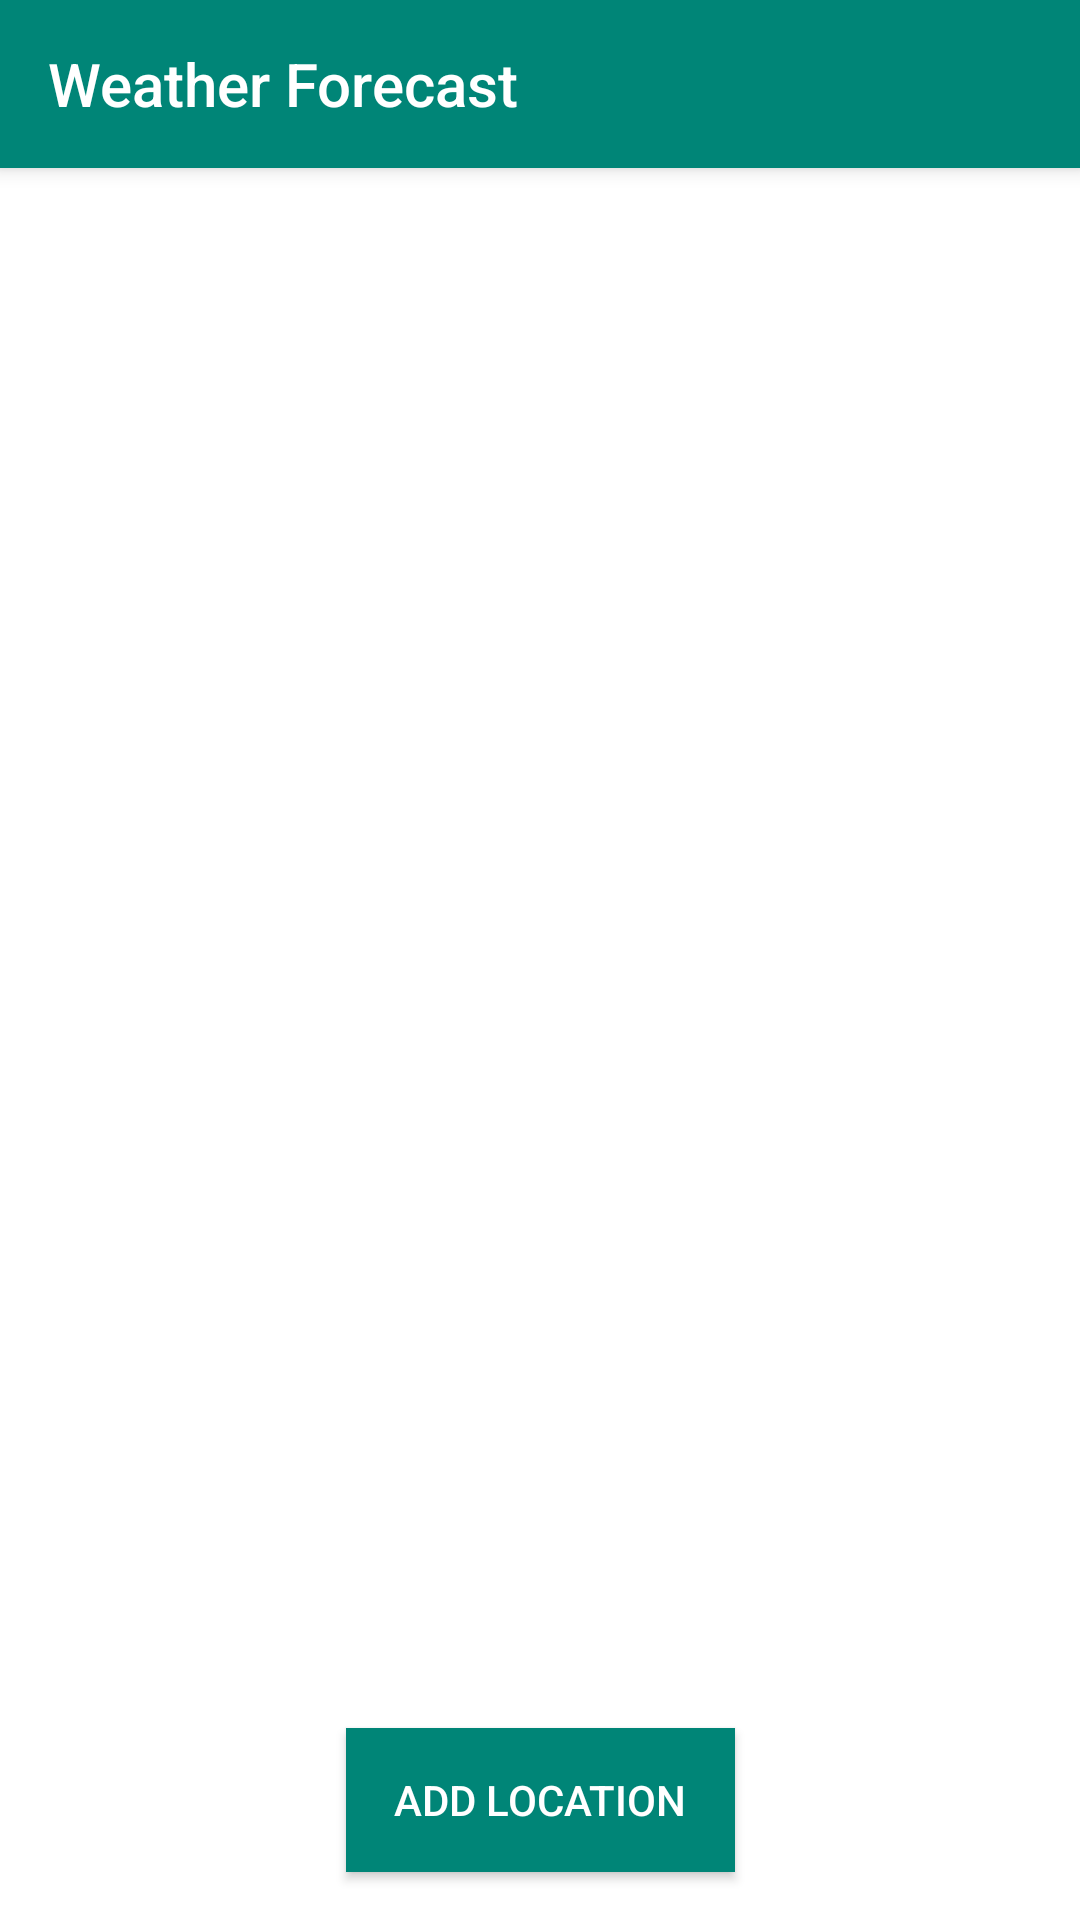

Produce the Android XML layout that renders to this screen, including the resource entries it uses.
<!-- AndroidManifest.xml: application theme AppTheme -->
<!-- res/layout/activity_main.xml -->
<?xml version="1.0" encoding="utf-8"?>
<androidx.coordinatorlayout.widget.CoordinatorLayout
        xmlns:android="http://schemas.android.com/apk/res/android"
        xmlns:app="http://schemas.android.com/apk/res-auto"
        android:background="@color/white"
        android:layout_width="match_parent"
        android:layout_height="match_parent">

    <com.google.android.material.appbar.AppBarLayout
            android:layout_width="match_parent"
            android:layout_height="wrap_content"
            android:theme="@style/AppTheme.AppBarOverlay">

        <androidx.appcompat.widget.Toolbar
            app:title="Weather Forecast"
                android:layout_width="match_parent"
                android:layout_height="?attr/actionBarSize"
                android:background="?attr/colorPrimary"
                app:popupTheme="@style/AppTheme.PopupOverlay"/>

    </com.google.android.material.appbar.AppBarLayout>

    <androidx.constraintlayout.widget.ConstraintLayout
            android:layout_width="match_parent"
            android:layout_height="match_parent"
            app:layout_behavior="@string/appbar_scrolling_view_behavior">

        <androidx.recyclerview.widget.RecyclerView
                android:id="@+id/recyclerView"
                android:layout_width="match_parent"
                android:layout_height="wrap_content"
                android:clipChildren="false"
                android:clipToPadding="false"
                android:padding="@dimen/weather_status_list_padding"
                android:visibility="gone"
                app:layout_constraintLeft_toLeftOf="parent"
                app:layout_constraintRight_toRightOf="parent"
                app:layout_constraintTop_toTopOf="parent"/>

        <ProgressBar
            android:id="@+id/progressBar"
            android:layout_width="wrap_content"
            android:layout_height="wrap_content"
            android:indeterminateTint="@color/colorPrimary"
            app:layout_constraintBottom_toBottomOf="parent"
            app:layout_constraintEnd_toEndOf="parent"
            app:layout_constraintStart_toStartOf="parent"
            app:layout_constraintTop_toTopOf="parent" />

        <Button
            android:id="@+id/add_location_button"
            android:layout_width="wrap_content"
            android:layout_height="wrap_content"
            android:text="@string/add_location"
           android:background="@color/colorPrimary"
            android:textColor="@color/pure_white"
            android:paddingStart="@dimen/add_button_padding_start"
            android:paddingEnd="@dimen/add_button_padding_end"
            android:layout_marginBottom="@dimen/add_button_margin_bottom"
            app:layout_constraintEnd_toEndOf="parent"
            app:layout_constraintStart_toStartOf="parent"
            app:layout_constraintBottom_toBottomOf="parent"/>

    </androidx.constraintlayout.widget.ConstraintLayout>

</androidx.coordinatorlayout.widget.CoordinatorLayout>
<!-- resources referenced by this layout -->
<resources>
  <color name="colorPrimary">#008577</color>
  <color name="pure_white">#ffffff</color>
  <color name="white">#FFFF</color>
  <dimen name="add_button_margin_bottom">16dp</dimen>
  <dimen name="add_button_padding_end">16dp</dimen>
  <dimen name="add_button_padding_start">16dp</dimen>
  <dimen name="weather_status_list_padding">20dp</dimen>
  <string name="add_location">Add Location</string>
  <style name="AppTheme.AppBarOverlay" parent="ThemeOverlay.AppCompat.Dark.ActionBar" />
  <style name="AppTheme.PopupOverlay" parent="ThemeOverlay.AppCompat.Light" />
  <style name="AppTheme" parent="Theme.AppCompat.Light.DarkActionBar">
          
          <item name="colorPrimary">@color/colorPrimary</item>
          <item name="colorPrimaryDark">@color/colorPrimaryDark</item>
          <item name="colorAccent">@color/colorAccent</item>
      </style>
  <color name="colorPrimaryDark">#00574B</color>
  <color name="colorAccent">#008577</color>
</resources>
